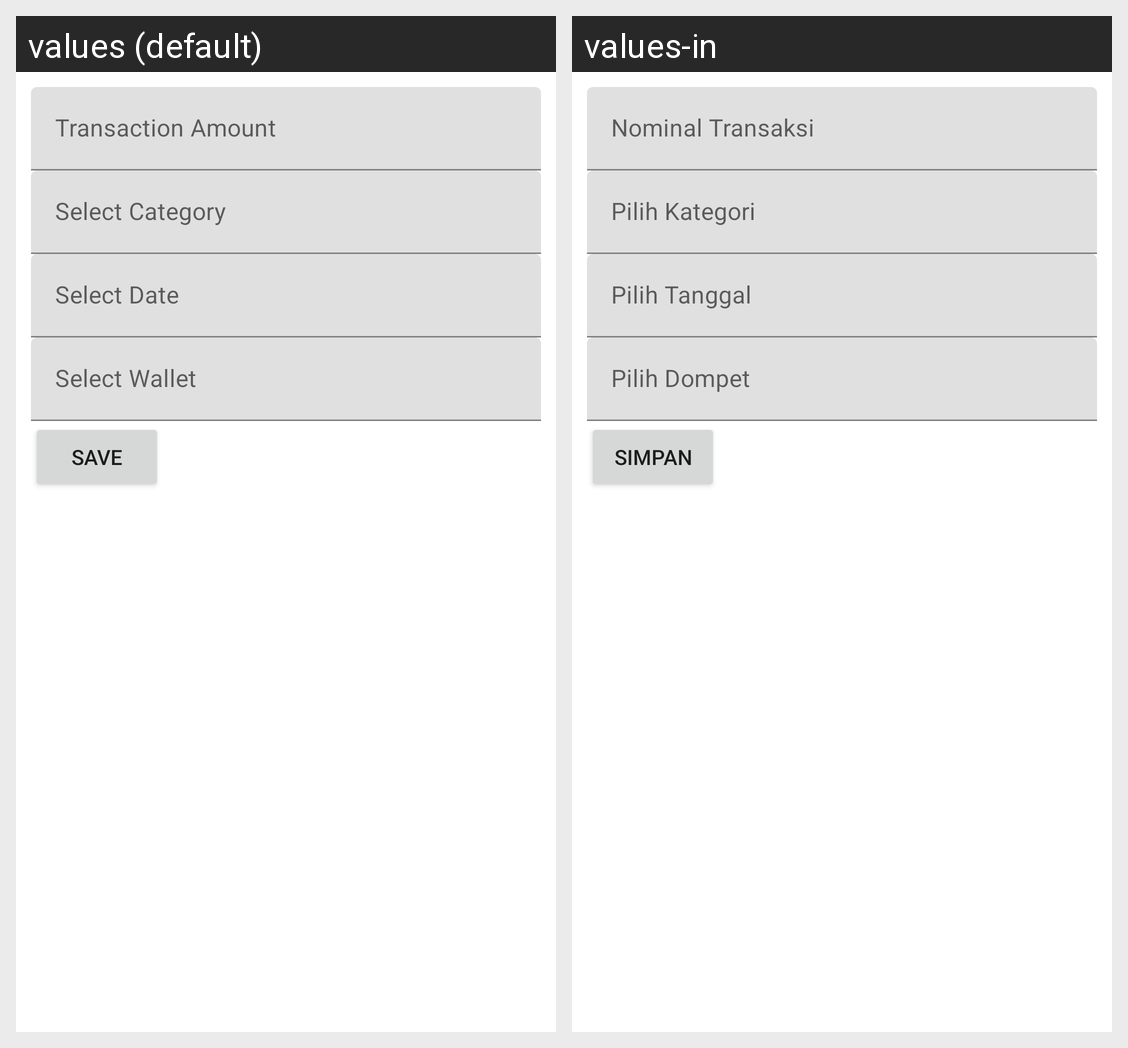

This grid shows one Android layout under two languages. Give, for every string resource on the screen, its name, the default text and each shown locale's text.
Android screen res/layout/activity_add_transaction.xml rendered under 2 locales, left to right: values (default), values-in. Device: Nexus 5 (rendered at 1080×1920; each locale shown at half size, 540×960, under a caption strip naming it); theme Theme.TPAMobile.
Strings drawn on this screen, with the default value and each locale's value (text and hints the layout hard-codes, and strings that could not be matched under every locale, appear in the picture but are not listed):

transaction_amount
  values: Transaction Amount
  values-in: Nominal Transaksi

select_category
  values: Select Category
  values-in: Pilih Kategori

select_date
  values: Select Date
  values-in: Pilih Tanggal

select_wallet
  values: Select Wallet
  values-in: Pilih Dompet

save
  values: Save
  values-in: Simpan
